Run: headless pygame with SDL's dummy video driver; simulated clock (each Clock.tick advances the game by its frame time, no real sleeping); random seed 0; keys injected as events and as key.get_pressed() state; no mouse input.
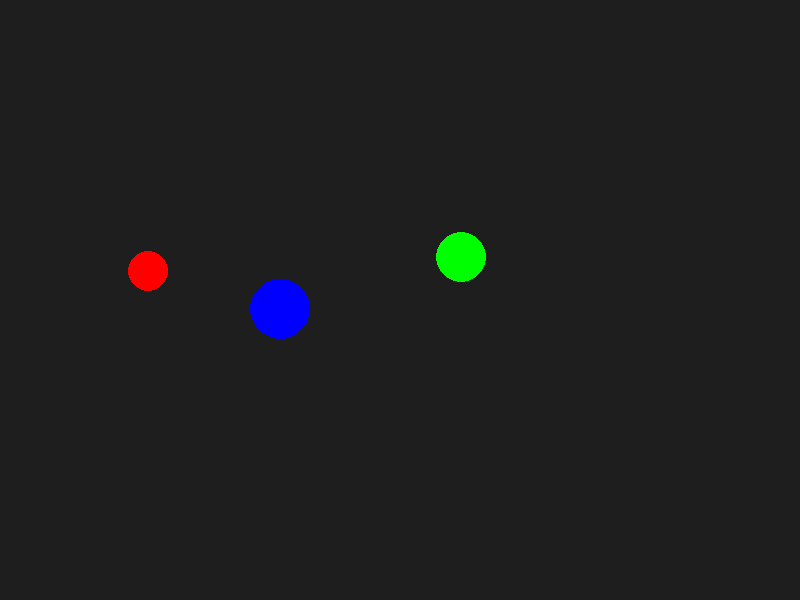
Frame 1 of 4 · flips 1–60 · no input
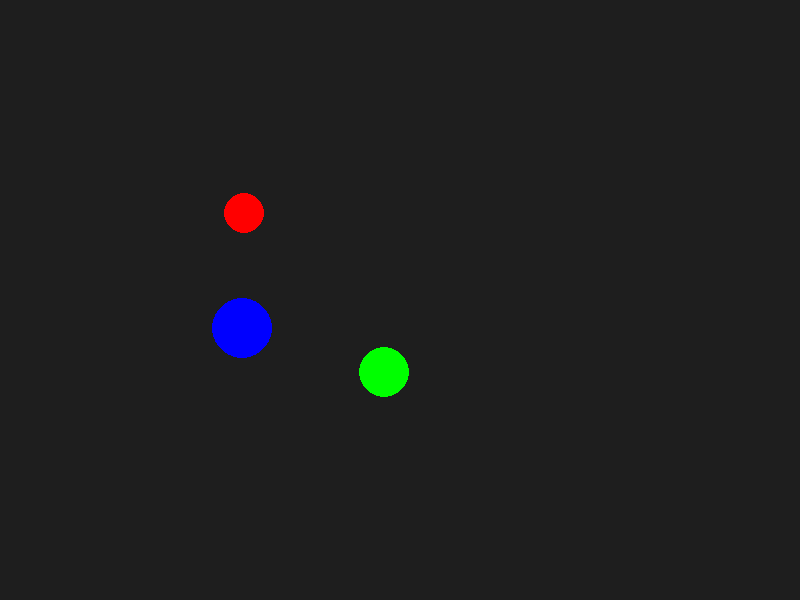
Frame 2 of 4 · flips 61–180 · tapped SPACE, RETURN · held RIGHT (→), D
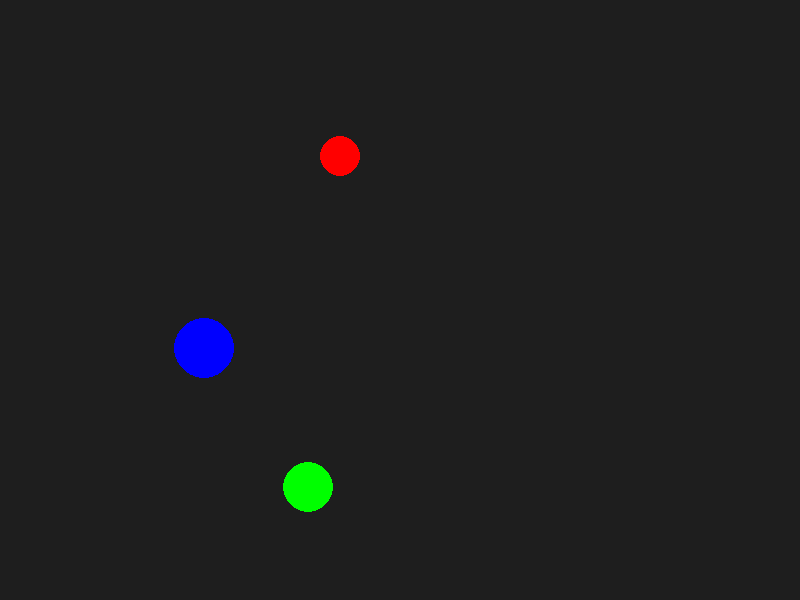
Frame 3 of 4 · flips 181–300 · held DOWN (↓), S
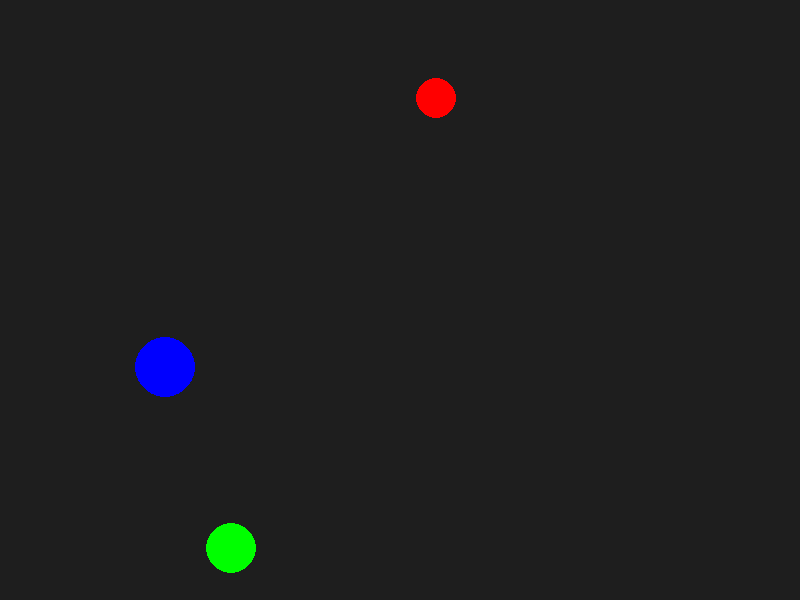
Frame 4 of 4 · flips 301–420 · held LEFT (←), A, UP (↑), W

The pygame program that drew these frames:

import pygame
import math

# Initialize Pygame
pygame.init()

SCREEN_WIDTH = 800
SCREEN_HEIGHT = 600
screen = pygame.display.set_mode((SCREEN_WIDTH, SCREEN_HEIGHT))
pygame.display.set_caption("Physics Collision Simulation")

WHITE = (255, 255, 255)
RED = (255, 0, 0)
BLUE = (0, 0, 255)
GREEN = (0, 255, 0)

class Ball(pygame.sprite.Sprite):
    def __init__(self, radius, mass, color, pos, velocity):
        super().__init__()
        self.radius = radius
        self.mass = mass
        self.color = color
        self.image = pygame.Surface((radius * 2, radius * 2), pygame.SRCALPHA) # SRCALPHA for transparency
        pygame.draw.circle(self.image, self.color, (radius, radius), radius)
        self.rect = self.image.get_rect(center=pos)
        self.pos = pygame.math.Vector2(pos)
        self.velocity = pygame.math.Vector2(velocity)

    def update(self, dt):
        self.pos += self.velocity * dt
        self.rect.center = (int(self.pos.x), int(self.pos.y))

        # Basic wall collisions (reflect velocity)
        if self.rect.left < 0 or self.rect.right > SCREEN_WIDTH:
            self.velocity.x *= -1
            # Push back to prevent sticking
            if self.rect.left < 0: self.rect.left = 0
            if self.rect.right > SCREEN_WIDTH: self.rect.right = SCREEN_WIDTH
            self.pos.x = self.rect.centerx # Update float position from rect

        if self.rect.top < 0 or self.rect.bottom > SCREEN_HEIGHT:
            self.velocity.y *= -1
            # Push back to prevent sticking
            if self.rect.top < 0: self.rect.top = 0
            if self.rect.bottom > SCREEN_HEIGHT: self.rect.bottom = SCREEN_HEIGHT
            self.pos.y = self.rect.centery # Update float position from rect

def resolve_collision(ball1, ball2, elasticity=1.0):
    """
    Resolves a collision between two circular balls using physics formulas.
    elasticity: 1.0 for perfectly elastic, 0.0 for perfectly inelastic.
    """
    # 1. Get collision normal
    normal = ball1.pos - ball2.pos
    distance = normal.length()

    # Avoid division by zero if centers are identical
    if distance == 0:
        # If they are exactly on top of each other, assign a random normal
        # and slightly separate them to prevent infinite loop.
        normal = pygame.math.Vector2(1, 0).rotate(pygame.time.get_ticks() % 360)
        distance = 1.0 # arbitrary non-zero value
        print("Warning: Balls at same position, random normal assigned.")

    if distance < ball1.radius + ball2.radius: # Collision detected (and overlap)
        # 2. Resolve overlap
        overlap = (ball1.radius + ball2.radius) - distance
        normal_normalized = normal.normalize()

        # Move balls apart based on mass (lighter moves more)
        total_mass = ball1.mass + ball2.mass
        ball1.pos += normal_normalized * (overlap * (ball2.mass / total_mass))
        ball2.pos -= normal_normalized * (overlap * (ball1.mass / total_mass))

        # Update rect centers after position adjustment
        ball1.rect.center = (int(ball1.pos.x), int(ball1.pos.y))
        ball2.rect.center = (int(ball2.pos.x), int(ball2.pos.y))


        # 3. Calculate initial relative velocity along normal
        relative_velocity = ball1.velocity - ball2.velocity
        velocity_along_normal = relative_velocity.dot(normal_normalized)

        # Only apply impulse if objects are moving towards each other
        if velocity_along_normal > 0:
            return # Already moving apart or parallel, no new impulse needed

        # 4. Calculate impulse magnitude
        # Impulse magnitude formula
        j = -(1 + elasticity) * velocity_along_normal
        j /= (1 / ball1.mass) + (1 / ball2.mass)

        # 5. Apply impulse to update velocities
        impulse_vector = normal_normalized * j

        ball1.velocity += impulse_vector / ball1.mass
        ball2.velocity -= impulse_vector / ball2.mass # Subtract for ball2 as normal points away from it

# --- Main Game Loop ---
all_sprites = pygame.sprite.Group()

# Create some balls
ball1 = Ball(radius=20, mass=1.0, color=RED, pos=(100, 300), velocity=(50, -30))
ball2 = Ball(radius=30, mass=2.0, color=BLUE, pos=(300, 300), velocity=(-20, 10))
ball3 = Ball(radius=25, mass=0.5, color=GREEN, pos=(500, 200), velocity=(-40, 60))

all_sprites.add(ball1, ball2, ball3)

clock = pygame.time.Clock()
running = True

while running:
    dt = clock.tick(60) / 1000.0 # Delta time in seconds

    for event in pygame.event.get():
        if event.type == pygame.QUIT:
            running = False

    # Update sprite positions
    all_sprites.update(dt)

    # Collision detection and response (nested loop for all pairs)
    sprites_list = all_sprites.sprites()
    num_sprites = len(sprites_list)

    for i in range(num_sprites):
        sprite_a = sprites_list[i]
        for j in range(i + 1, num_sprites): # Avoid self-collision and duplicate pairs
            sprite_b = sprites_list[j]

            # For rectangular sprites using colliderect:
            # if sprite_a.rect.colliderect(sprite_b.rect):
            #     # For simple Rect collision, calculating proper normal and overlap is harder.
            #     # You'd need to determine the axis of least penetration.
            #     # This usually involves SAT (Separating Axis Theorem) for complex shapes.
            #     # For circles, it's straightforward.

            # For circular sprites (like our Ball class):
            distance = sprite_a.pos.distance_to(sprite_b.pos)
            if distance < sprite_a.radius + sprite_b.radius:
                resolve_collision(sprite_a, sprite_b, elasticity=0.9) # Adjust elasticity (0.0 to 1.0)

    # Drawing
    screen.fill((30, 30, 30)) # Dark grey background
    all_sprites.draw(screen)
    pygame.display.flip()

pygame.quit()
